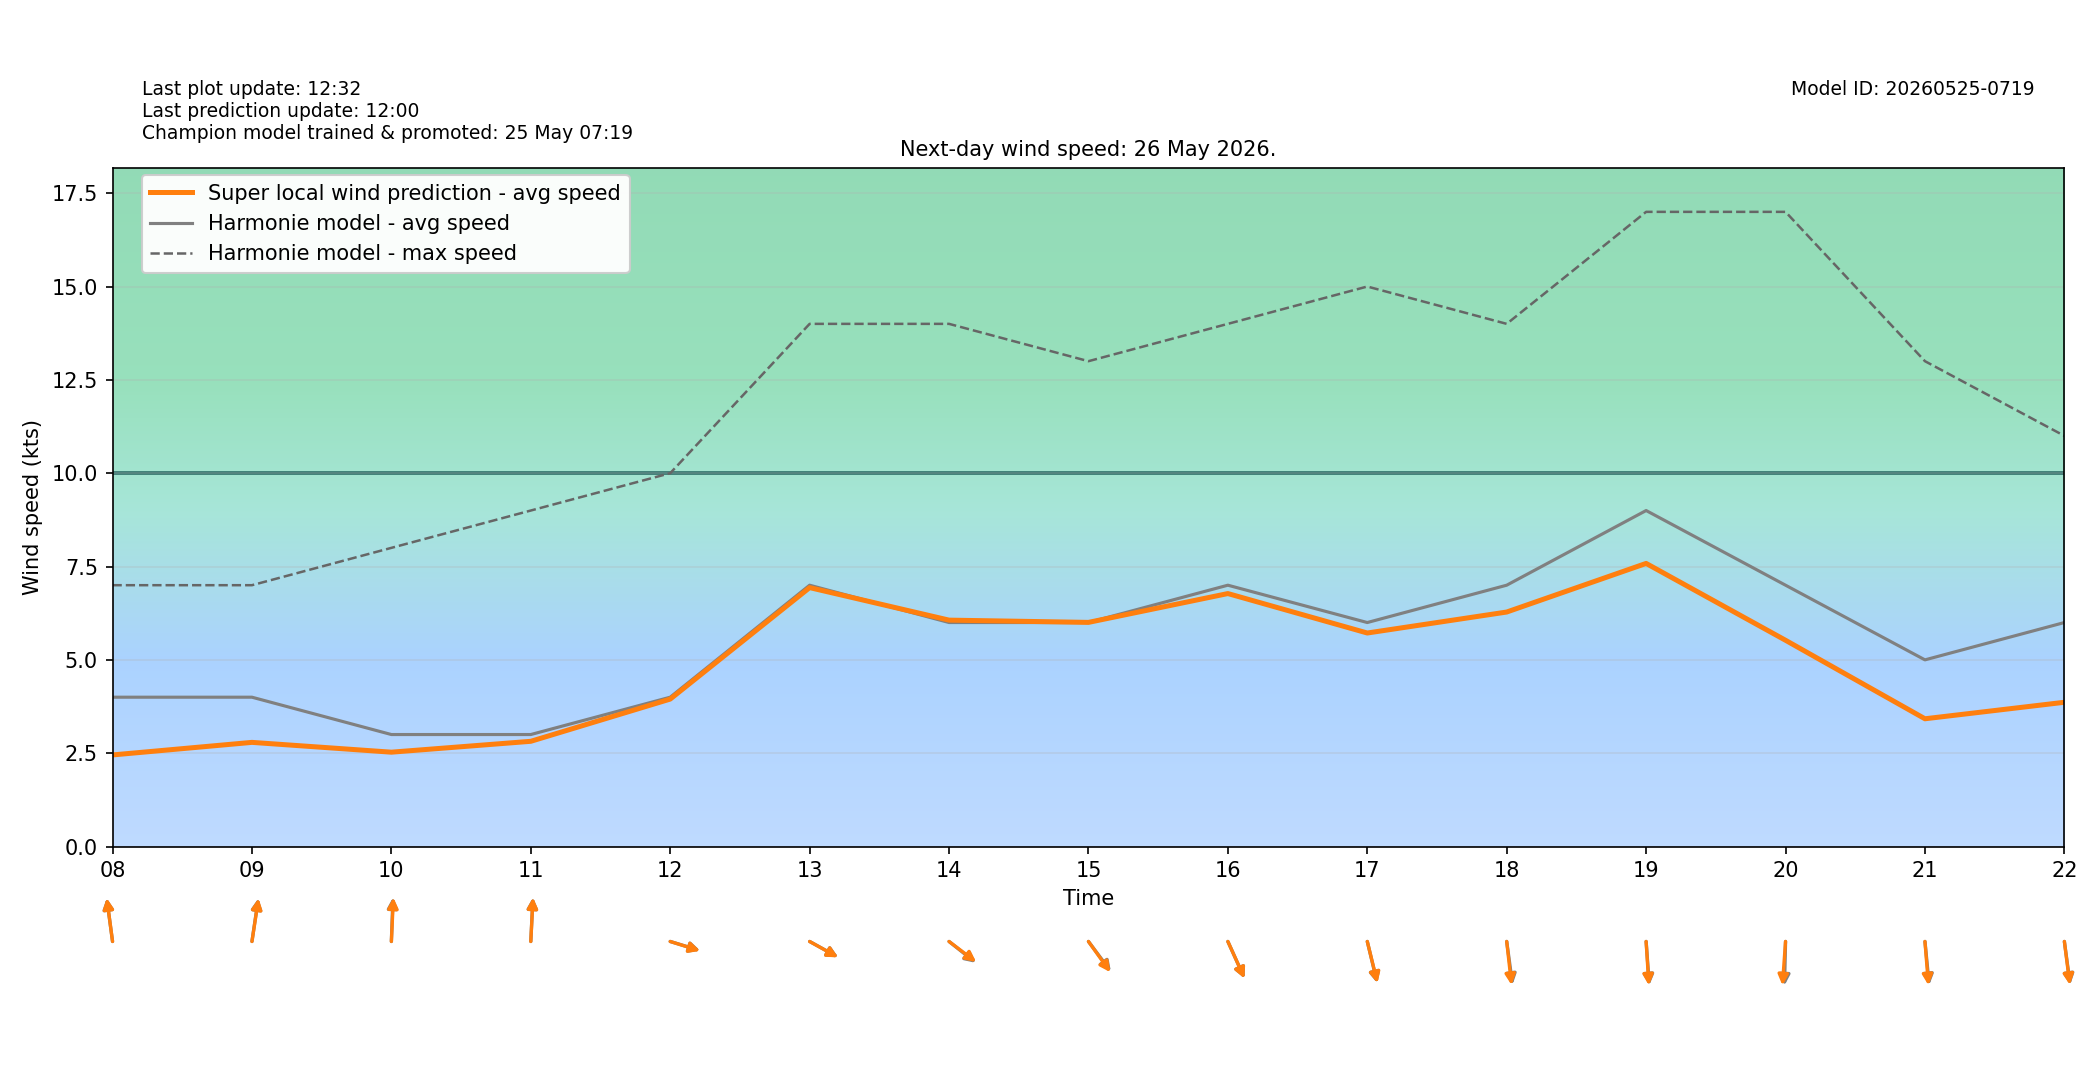

The data file committed next to this chart (first rows):
target_time_utc, target_time_local, hour_utc, hour_local, forecast_wind_speed, forecast_wind_min, forecast_wind_max, lstm_pred_wind_speed, delta_speed_lstm_minus_forecast, forecast_wind_dir_deg, lstm_pred_wind_dir_deg, delta_dir_lstm_minus_forecast
2026-05-25T22:00:00Z, 2026-05-26T00:00:00+0200, 22, 00, 4.0, 4.0, 6.0, 2.035, -1.965, 95.0, 97.1, 2.097
2026-05-25T23:00:00Z, 2026-05-26T01:00:00+0200, 23, 01, 4.0, 4.0, 6.0, 1.876, -2.124, 95.0, 96.8, 1.796
2026-05-26T00:00:00Z, 2026-05-26T02:00:00+0200, 00, 02, 4.0, 4.0, 7.0, 1.805, -2.195, 95.0, 97.64, 2.637
2026-05-26T01:00:00Z, 2026-05-26T03:00:00+0200, 01, 03, 4.0, 4.0, 7.0, 1.774, -2.226, 105.0, 106, 1.042
2026-05-26T02:00:00Z, 2026-05-26T04:00:00+0200, 02, 04, 4.0, 4.0, 6.0, 1.772, -2.228, 106.0, 106.8, 0.8404
2026-05-26T03:00:00Z, 2026-05-26T05:00:00+0200, 03, 05, 4.0, 4.0, 6.0, 1.843, -2.157, 123.0, 122.1, -0.9082
2026-05-26T04:00:00Z, 2026-05-26T06:00:00+0200, 04, 06, 4.0, 4.0, 6.0, 2.003, -1.997, 154.0, 155.3, 1.346
2026-05-26T05:00:00Z, 2026-05-26T07:00:00+0200, 05, 07, 4.0, 4.0, 6.0, 2.203, -1.797, 168.0, 170.8, 2.806
2026-05-26T06:00:00Z, 2026-05-26T08:00:00+0200, 06, 08, 4.0, 4.0, 7.0, 2.453, -1.547, 169.0, 169.2, 0.1956
2026-05-26T07:00:00Z, 2026-05-26T09:00:00+0200, 07, 09, 4.0, 4.0, 7.0, 2.79, -1.21, 192.0, 192.4, 0.4063
2026-05-26T08:00:00Z, 2026-05-26T10:00:00+0200, 08, 10, 3.0, 3.0, 8.0, 2.527, -0.4726, 183.0, 183.9, 0.8583
2026-05-26T09:00:00Z, 2026-05-26T11:00:00+0200, 09, 11, 3.0, 3.0, 9.0, 2.819, -0.1813, 184.0, 184.2, 0.2033
2026-05-26T10:00:00Z, 2026-05-26T12:00:00+0200, 10, 12, 4.0, 4.0, 10.0, 3.949, -0.0505, 282.0, 282.3, 0.2912
2026-05-26T11:00:00Z, 2026-05-26T13:00:00+0200, 11, 13, 7.0, 7.0, 14.0, 6.935, -0.06456, 291.0, 291.2, 0.1598
2026-05-26T12:00:00Z, 2026-05-26T14:00:00+0200, 12, 14, 6.0, 6.0, 14.0, 6.064, 0.06429, 299.0, 297.7, -1.258
2026-05-26T13:00:00Z, 2026-05-26T15:00:00+0200, 13, 15, 6.0, 6.0, 13.0, 6.004, 0.003866, 313.0, 314.3, 1.305
2026-05-26T14:00:00Z, 2026-05-26T16:00:00+0200, 14, 16, 7.0, 7.0, 14.0, 6.776, -0.2239, 327.0, 327.1, 0.1143
2026-05-26T15:00:00Z, 2026-05-26T17:00:00+0200, 15, 17, 6.0, 6.0, 15.0, 5.719, -0.2807, 341.0, 340.6, -0.4386
2026-05-26T16:00:00Z, 2026-05-26T18:00:00+0200, 16, 18, 7.0, 7.0, 14.0, 6.281, -0.7188, 349.0, 350.9, 1.914
2026-05-26T17:00:00Z, 2026-05-26T19:00:00+0200, 17, 19, 9.0, 9.0, 17.0, 7.583, -1.417, 354.0, 354.9, 0.8616
2026-05-26T18:00:00Z, 2026-05-26T20:00:00+0200, 18, 20, 7.0, 7.0, 17.0, 5.525, -1.475, 2.0, 5.855, 3.855
2026-05-26T19:00:00Z, 2026-05-26T21:00:00+0200, 19, 21, 5.0, 5.0, 13.0, 3.422, -1.578, 352.0, 353.4, 1.436
2026-05-26T20:00:00Z, 2026-05-26T22:00:00+0200, 20, 22, 6.0, 6.0, 11.0, 3.864, -2.136, 349.0, 349.7, 0.7
2026-05-26T21:00:00Z, 2026-05-26T23:00:00+0200, 21, 23, 6.0, 6.0, 10.0, 3.53, -2.47, 348.0, 350.8, 2.759
